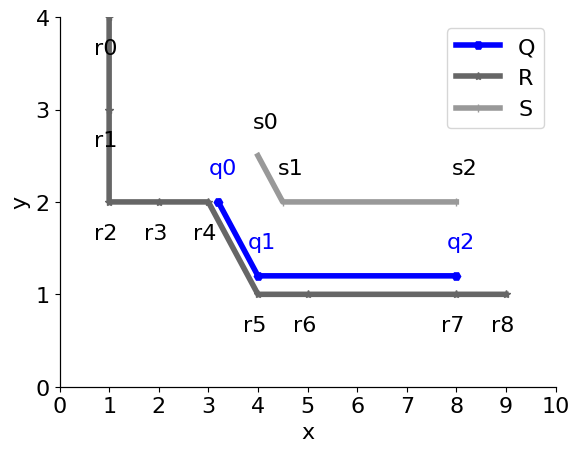

The matplotlib source for this figure: (Note: this script raises an exception after producing the figure.)
# coding=utf-8
import matplotlib.pyplot as plt
import numpy as np


def get_Data():
    A = [3.2, 2]
    B = [4, 1.2]
    C = [8, 1.2]
    Q = [A, B, C]
    R = [
        [1, 4],
        [1, 3],
        [1,2],
        [2,2],
        [3,2],
        [4, 1],
        [5, 1],
        [8, 1],
        [9, 1],
    ]
    S = [[4.,2.5],  [4.5, 2], [8,2]]

    return np.array(R), np.array(S), np.array(Q)


if __name__ == "__main__":
    fig = plt.figure()
    plt.rcParams['font.sans-serif'] = ['SimHei']
    plt.rcParams['axes.unicode_minus'] = False
    m_fontsize = 16

    # 画轨迹
    R, S, Q = get_Data()
    plt.plot(Q[:, 0], Q[:, 1], color='blue', linewidth=4, label='Q', marker='H', linestyle='-')
    plt.plot(R[:, 0], R[:, 1], color='0.4', linewidth=4, label='R', marker='*', linestyle=None)
    plt.plot(S[:, 0], S[:, 1], color='0.6', linewidth=4, label='S', marker='|', linestyle=None)

    for i in range(len(Q)):
        plt.text(Q[i][0] - 0.2, Q[i][1] + 0.3, 'q'+str(i), fontsize=m_fontsize, color='blue')
    for i in range(len(S)):
        plt.text(S[i][0] - 0.1, S[i][1] + 0.3, 's'+str(i), fontsize=m_fontsize)
    for i in range(len(R)):
        plt.text(R[i][0] - 0.3, R[i][1] - 0.4, 'r'+str(i), fontsize=m_fontsize)


    # plt.text(5 + 0.1, 3 - 0.7, '火车站', fontsize=m_fontsize)
    # plt.text(4 - 0.7, 8 - 0.7, '机场', fontsize=m_fontsize)

    ax = plt.gca()
    # 将底部的线移到y=0的地方
    ax.spines["bottom"].set_position(("data", 0))
    ax.spines["top"].set_position(("data", 0))
    ax.spines["left"].set_position(("data", 0))
    ax.spines["right"].set_position(("data", 0))

    plt.legend(fontsize=m_fontsize)
    plt.xticks(np.arange(0, 12, 1), fontsize=m_fontsize)
    plt.yticks(np.arange(0, 8, 1), fontsize=m_fontsize)
    plt.xlim(0, 10)
    plt.ylim(0, 4)
    plt.xlabel("x", fontsize=m_fontsize)
    plt.ylabel("y", fontsize=m_fontsize)

    plt.savefig('F:/毕业设计大文件夹/picture/exp/d7-3-1-2.jpg')
    plt.show()
